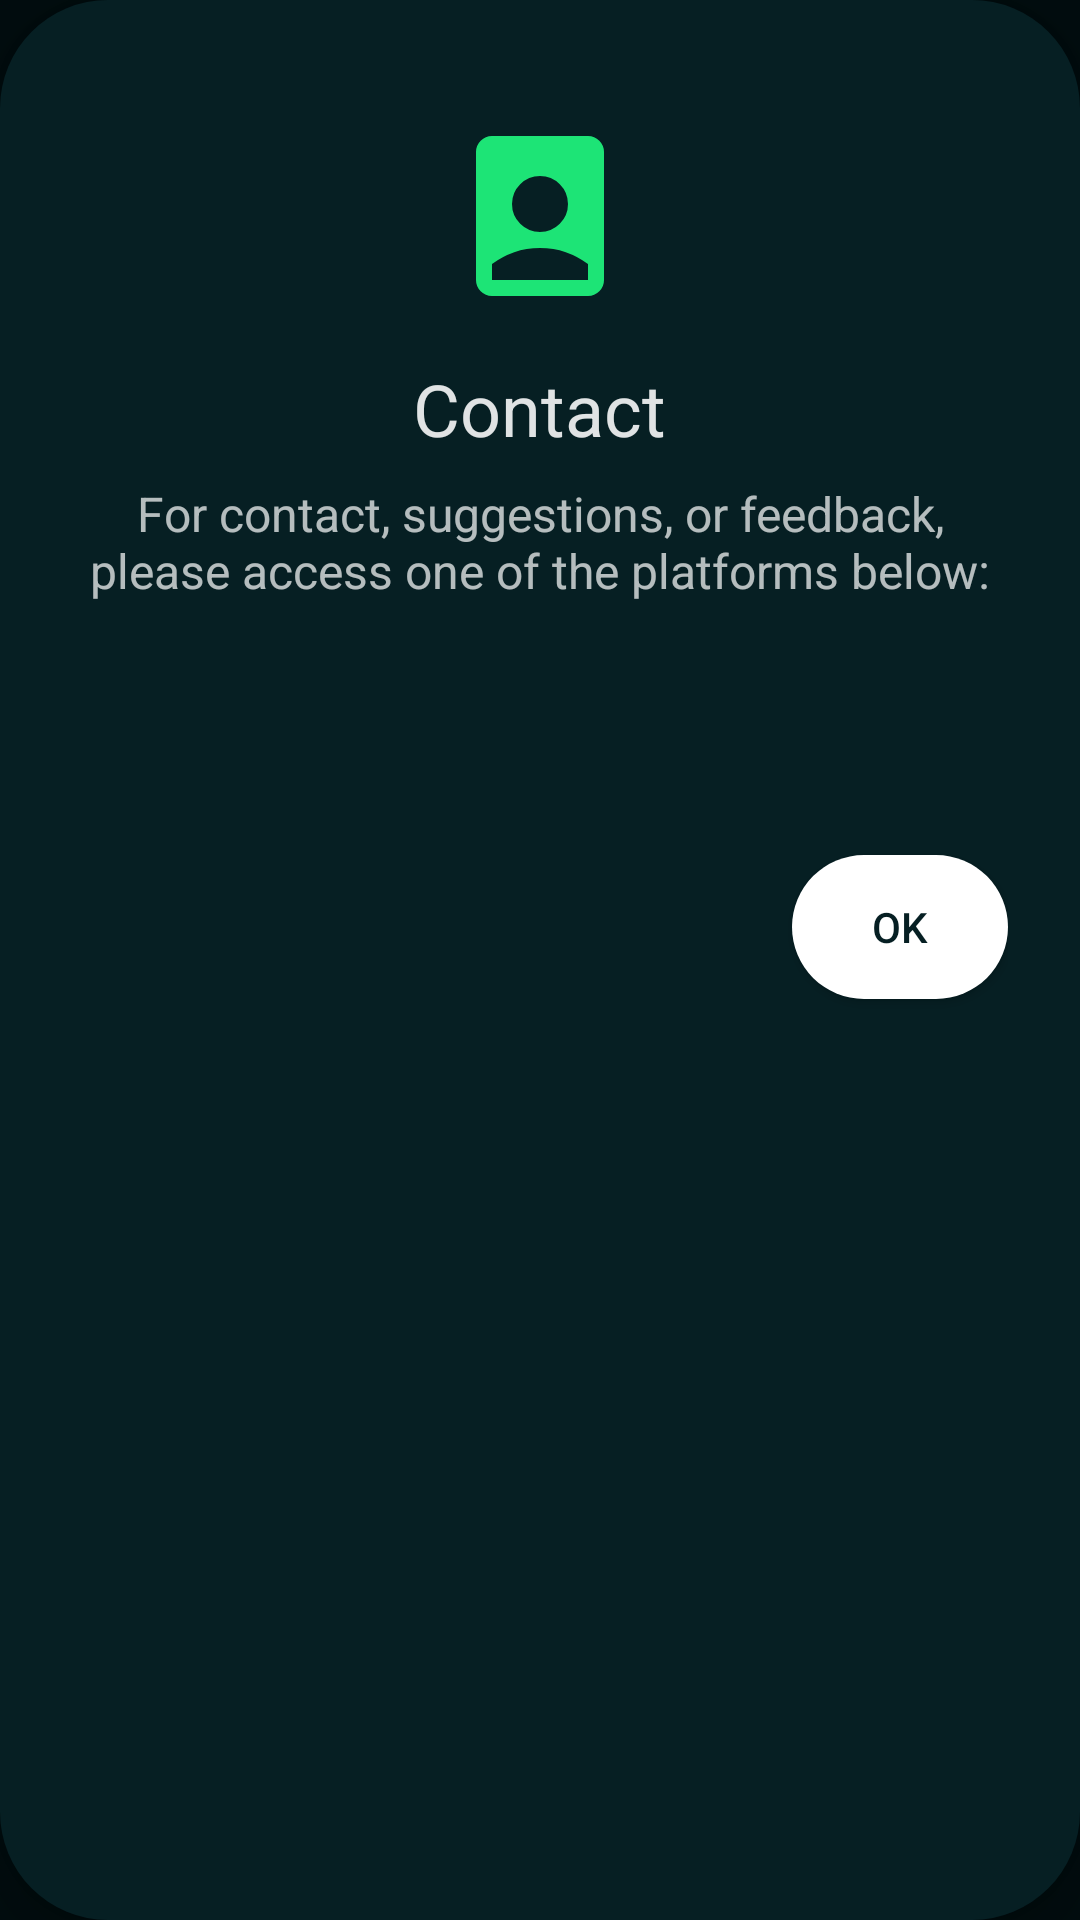

This screen was rendered from an Android layout file. Write that file and the resources it references.
<!-- AndroidManifest.xml: application theme MainTheme -->
<!-- res/layout/dialog_contact.xml -->
<?xml version="1.0" encoding="utf-8"?>
<RelativeLayout xmlns:android="http://schemas.android.com/apk/res/android"
    android:layout_width="@dimen/dialog_width"
    android:layout_height="wrap_content"
    android:layout_centerInParent="true"
    android:background="@drawable/dialog_background"
    android:elevation="@dimen/margin"
    android:paddingHorizontal="@dimen/margin_4"
    android:paddingVertical="@dimen/margin_4">

    <ImageView
        android:id="@+id/imageIcon"
        android:layout_width="64dp"
        android:layout_height="64dp"
        android:layout_centerHorizontal="true"
        android:src="@drawable/icon_person_book"
        android:layout_marginTop="@dimen/margin_3" />

    <TextView
        android:id="@+id/textTitle"
        android:layout_width="wrap_content"
        android:layout_height="wrap_content"
        android:layout_below="@+id/imageIcon"
        android:layout_centerInParent="true"
        android:layout_marginTop="@dimen/margin_3"
        android:text="@string/contact"
        android:textColor="@color/text_title"
        android:textSize="24sp" />

    <TextView
        android:id="@+id/textDescription"
        android:layout_width="wrap_content"
        android:layout_height="wrap_content"
        android:layout_below="@+id/textTitle"
        android:layout_centerInParent="true"
        android:layout_marginTop="@dimen/margin"
        android:text="@string/contact_description"
        android:gravity="center"
        android:textColor="@color/text_default"
        android:textSize="16sp" />

    <RelativeLayout
        android:id="@+id/rootButtons"
        android:layout_width="wrap_content"
        android:layout_height="wrap_content"
        android:layout_below="@+id/textDescription"
        android:layout_centerHorizontal="true"
        android:layout_marginTop="@dimen/margin_2">

        <ImageButton
            android:id="@+id/imageInstagram"
            android:layout_width="48dp"
            android:layout_height="48dp"
            android:background="@drawable/fab_transparent"
            android:padding="@dimen/margin_2" />

        <ImageButton
            android:id="@+id/imageGmail"
            android:layout_width="48dp"
            android:layout_height="48dp"
            android:layout_marginStart="@dimen/margin"
            android:layout_toEndOf="@+id/imageInstagram"
            android:background="@drawable/fab_transparent"
            android:padding="@dimen/margin_2" />

        <ImageButton
            android:id="@+id/imageLinkedin"
            android:layout_width="48dp"
            android:layout_height="48dp"
            android:layout_marginStart="@dimen/margin"
            android:layout_toEndOf="@+id/imageGmail"
            android:background="@drawable/fab_transparent"
            android:padding="@dimen/margin_2" />

        <ImageButton
            android:id="@+id/imageGithub"
            android:layout_width="48dp"
            android:layout_height="48dp"
            android:layout_marginStart="@dimen/margin"
            android:layout_toEndOf="@+id/imageLinkedin"
            android:background="@drawable/fab_transparent"
            android:padding="@dimen/margin_2" />
    </RelativeLayout>

    <Button
        android:id="@+id/button"
        android:layout_width="72dp"
        android:layout_height="wrap_content"
        android:layout_below="@+id/rootButtons"
        android:layout_alignParentEnd="true"
        android:layout_marginTop="@dimen/margin_4"
        android:background="@drawable/button_state"
        android:text="@android:string/ok"
        android:textColor="@color/login_background" />
</RelativeLayout>
<!-- resources referenced by this layout -->
<resources>
  <color name="login_background">#061F23</color>
  <color name="text_default">#B4FFFFFF</color>
  <color name="text_title">#E0FFFFFF</color>
  <dimen name="dialog_width">300dp</dimen>
  <dimen name="margin">8dp</dimen>
  <dimen name="margin_2">12dp</dimen>
  <dimen name="margin_3">16dp</dimen>
  <dimen name="margin_4">24dp</dimen>
  <!-- drawable button_state (drawable) -->
  <?xml version="1.0" encoding="utf-8"?>
  <selector xmlns:android="http://schemas.android.com/apk/res/android">
  
      
      <item android:state_enabled="false">
          <shape android:shape="rectangle">
              <solid android:color="@color/button_disabled" />
              <corners android:radius="@dimen/margin_4" />
          </shape>
      </item>
  
      
      <item>
          <ripple android:color="@color/accent">
              <item android:id="@android:id/mask">
                  <shape android:shape="rectangle">
                      <solid android:color="@color/accent" />
                      <corners android:radius="@dimen/margin_4" />
                  </shape>
              </item>
              <item>
                  <shape android:shape="rectangle">
                      <solid android:color="@android:color/white" />
                      <corners android:radius="@dimen/margin_4" />
                  </shape>
              </item>
          </ripple>
      </item>
  </selector>
  <!-- drawable dialog_background (drawable) -->
  <shape xmlns:android="http://schemas.android.com/apk/res/android"
      android:shape="rectangle">
      <corners android:radius="36dp" />
      <solid android:color="@color/login_background" />
  </shape>
  <!-- drawable fab_transparent (drawable) -->
  <?xml version="1.0" encoding="utf-8"?>
  <selector xmlns:android="http://schemas.android.com/apk/res/android">
      <item>
          <ripple android:color="@android:color/white">
              <item android:id="@android:id/mask">
                  <shape android:shape="oval">
                      <solid android:color="@android:color/white" />
                  </shape>
              </item>
          </ripple>
      </item>
  </selector>
  <!-- drawable icon_person_book (drawable) -->
  <vector xmlns:android="http://schemas.android.com/apk/res/android"
      android:width="24dp"
      android:height="24dp"
      android:viewportWidth="960"
      android:viewportHeight="960"
      android:tint="@color/accent_light">
    <path
        android:fillColor="@android:color/white"
        android:pathData="M351,661Q291,682 240,720L240,800Q240,800 240,800Q240,800 240,800L720,800Q720,800 720,800Q720,800 720,800L720,720Q669,682 609,661Q549,640 480,640Q411,640 351,661ZM240,880Q207,880 183.5,856.5Q160,833 160,800L160,160Q160,127 183.5,103.5Q207,80 240,80L720,80Q753,80 776.5,103.5Q800,127 800,160L800,800Q800,833 776.5,856.5Q753,880 720,880L240,880ZM579,519Q620,478 620,420Q620,362 579,321Q538,280 480,280Q422,280 381,321Q340,362 340,420Q340,478 381,519Q422,560 480,560Q538,560 579,519Z"/>
  </vector>
  <string name="contact">Contact</string>
  <string name="contact_description">For contact, suggestions, or feedback, please access one of the platforms below:</string>
  <color name="button_disabled">#27FFFFFF</color>
  <color name="accent">#1A9D55</color>
  <color name="accent_light">#1DE476</color>
  <color name="app_background">#020D0F</color>
</resources>
